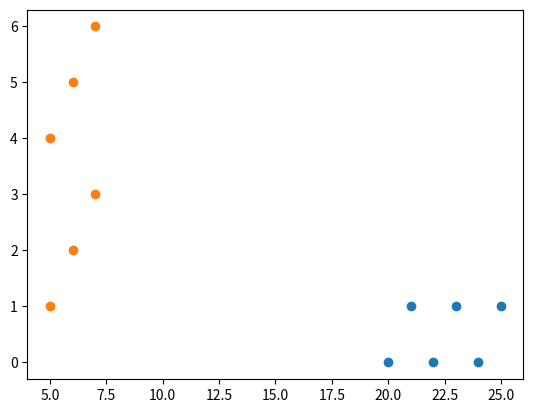

The matplotlib source for this figure:
# temp , rainfall , humidity , windspeed

import matplotlib.pyplot as plt
import numpy as np

temp = np.array([20,21,22,23,24,25])
rain = np.array([0,1,0,1,0,1])

plt.scatter(temp , rain)

humid = np.array([5,6,7,5,6,7])
wind = np.array([1,2,3,4,5,6])

plt.scatter(humid , wind)
plt.show()